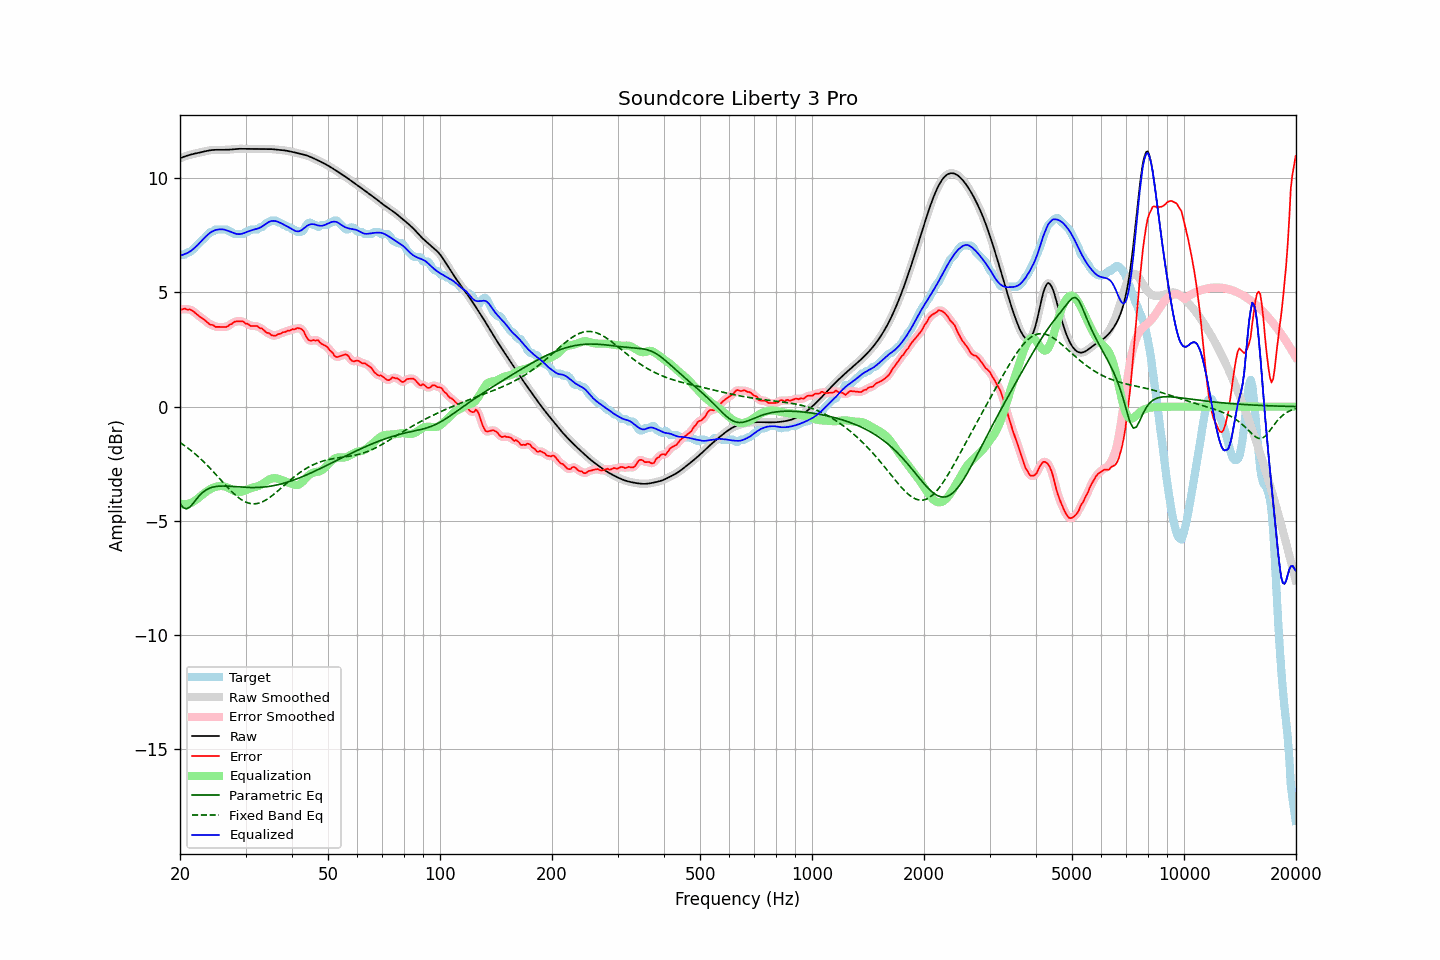

The table this chart was drawn from, first rows:
frequency, raw, error, smoothed, error_smoothed, equalization, parametric_eq, fixed_band_eq, equalized_raw, equalized_smoothed, target
20.00, 10.87, 4.25, 10.87, 4.25, -4.25, -4.23, -1.57, 6.62, 6.62, 6.62
20.20, 10.90, 4.25, 10.90, 4.26, -4.27, -4.32, -1.62, 6.64, 6.64, 6.65
20.40, 10.93, 4.28, 10.93, 4.27, -4.27, -4.42, -1.67, 6.66, 6.66, 6.65
20.61, 10.96, 4.30, 10.96, 4.27, -4.28, -4.45, -1.72, 6.68, 6.68, 6.66
20.81, 10.98, 4.25, 10.98, 4.27, -4.27, -4.48, -1.77, 6.71, 6.71, 6.72
21.02, 11.00, 4.25, 11.00, 4.26, -4.26, -4.44, -1.82, 6.75, 6.75, 6.75
21.23, 11.02, 4.26, 11.02, 4.24, -4.24, -4.41, -1.87, 6.79, 6.79, 6.76
21.44, 11.04, 4.23, 11.04, 4.23, -4.21, -4.33, -1.93, 6.83, 6.83, 6.81
21.66, 11.06, 4.19, 11.06, 4.19, -4.17, -4.25, -1.99, 6.89, 6.89, 6.87
21.87, 11.08, 4.13, 11.08, 4.13, -4.13, -4.16, -2.04, 6.95, 6.95, 6.94
22.09, 11.09, 4.07, 11.09, 4.08, -4.08, -4.07, -2.10, 7.01, 7.01, 7.02
22.31, 11.11, 4.02, 11.11, 4.02, -4.03, -3.98, -2.17, 7.08, 7.08, 7.09
22.54, 11.12, 3.96, 11.12, 3.96, -3.97, -3.90, -2.23, 7.16, 7.16, 7.17
22.76, 11.14, 3.90, 11.14, 3.91, -3.91, -3.83, -2.30, 7.23, 7.23, 7.24
22.99, 11.16, 3.86, 11.16, 3.86, -3.85, -3.76, -2.36, 7.31, 7.31, 7.30
23.22, 11.17, 3.81, 11.17, 3.81, -3.79, -3.71, -2.43, 7.38, 7.38, 7.36
23.45, 11.19, 3.75, 11.19, 3.75, -3.74, -3.66, -2.50, 7.45, 7.45, 7.44
23.69, 11.20, 3.69, 11.20, 3.69, -3.69, -3.62, -2.57, 7.51, 7.51, 7.52
23.92, 11.22, 3.63, 11.22, 3.63, -3.65, -3.58, -2.64, 7.57, 7.57, 7.58
24.16, 11.23, 3.58, 11.23, 3.60, -3.60, -3.56, -2.72, 7.62, 7.62, 7.64
24.40, 11.24, 3.58, 11.24, 3.57, -3.57, -3.53, -2.79, 7.67, 7.67, 7.65
24.65, 11.24, 3.55, 11.24, 3.54, -3.54, -3.51, -2.87, 7.70, 7.70, 7.69
24.89, 11.24, 3.49, 11.24, 3.51, -3.51, -3.50, -2.95, 7.73, 7.73, 7.75
25.14, 11.25, 3.49, 11.25, 3.49, -3.50, -3.49, -3.02, 7.75, 7.75, 7.75
25.39, 11.24, 3.49, 11.24, 3.48, -3.49, -3.48, -3.10, 7.76, 7.76, 7.75
25.65, 11.24, 3.49, 11.24, 3.49, -3.48, -3.48, -3.18, 7.77, 7.77, 7.75
25.91, 11.24, 3.49, 11.24, 3.49, -3.48, -3.48, -3.26, 7.77, 7.77, 7.75
26.16, 11.24, 3.49, 11.24, 3.48, -3.49, -3.48, -3.34, 7.76, 7.76, 7.75
26.43, 11.24, 3.49, 11.24, 3.49, -3.50, -3.48, -3.41, 7.74, 7.74, 7.75
26.69, 11.25, 3.49, 11.25, 3.51, -3.53, -3.48, -3.49, 7.72, 7.72, 7.75
26.96, 11.25, 3.54, 11.25, 3.54, -3.56, -3.48, -3.56, 7.69, 7.69, 7.71
27.23, 11.26, 3.60, 11.26, 3.58, -3.59, -3.49, -3.64, 7.67, 7.67, 7.65
27.50, 11.26, 3.61, 11.26, 3.63, -3.62, -3.49, -3.71, 7.64, 7.64, 7.65
27.77, 11.27, 3.67, 11.27, 3.67, -3.66, -3.50, -3.78, 7.61, 7.61, 7.60
28.05, 11.28, 3.72, 11.28, 3.71, -3.69, -3.50, -3.84, 7.58, 7.58, 7.55
28.33, 11.28, 3.73, 11.28, 3.73, -3.72, -3.51, -3.90, 7.56, 7.56, 7.55
28.62, 11.29, 3.73, 11.29, 3.74, -3.73, -3.51, -3.96, 7.55, 7.55, 7.55
28.90, 11.29, 3.74, 11.29, 3.74, -3.74, -3.52, -4.01, 7.55, 7.55, 7.55
29.19, 11.29, 3.74, 11.29, 3.74, -3.73, -3.52, -4.07, 7.56, 7.56, 7.55
29.48, 11.29, 3.73, 11.29, 3.72, -3.71, -3.53, -4.11, 7.58, 7.58, 7.55
29.78, 11.29, 3.69, 11.29, 3.69, -3.68, -3.53, -4.15, 7.61, 7.61, 7.60
30.08, 11.28, 3.63, 11.28, 3.65, -3.65, -3.54, -4.18, 7.63, 7.63, 7.65
30.38, 11.28, 3.63, 11.28, 3.61, -3.62, -3.54, -4.21, 7.66, 7.66, 7.65
30.68, 11.28, 3.58, 11.28, 3.58, -3.60, -3.54, -4.23, 7.69, 7.69, 7.70
30.99, 11.28, 3.53, 11.28, 3.55, -3.57, -3.54, -4.25, 7.71, 7.71, 7.75
31.30, 11.29, 3.53, 11.29, 3.53, -3.55, -3.54, -4.25, 7.73, 7.73, 7.75
31.61, 11.29, 3.53, 11.29, 3.53, -3.53, -3.54, -4.26, 7.75, 7.75, 7.75
31.93, 11.29, 3.53, 11.29, 3.53, -3.52, -3.54, -4.25, 7.77, 7.77, 7.75
32.24, 11.28, 3.53, 11.28, 3.51, -3.49, -3.54, -4.24, 7.79, 7.79, 7.75
32.57, 11.28, 3.48, 11.28, 3.48, -3.47, -3.54, -4.22, 7.82, 7.82, 7.81
32.89, 11.28, 3.43, 11.28, 3.45, -3.43, -3.53, -4.20, 7.85, 7.85, 7.85
33.22, 11.28, 3.42, 11.28, 3.40, -3.40, -3.53, -4.17, 7.88, 7.88, 7.86
33.55, 11.28, 3.36, 11.28, 3.35, -3.35, -3.52, -4.14, 7.93, 7.93, 7.92
33.89, 11.28, 3.29, 11.28, 3.30, -3.30, -3.51, -4.10, 7.98, 7.98, 7.99
34.23, 11.28, 3.23, 11.28, 3.25, -3.25, -3.50, -4.06, 8.03, 8.03, 8.05
34.57, 11.28, 3.23, 11.28, 3.21, -3.21, -3.50, -4.02, 8.07, 8.07, 8.05
34.92, 11.28, 3.18, 11.28, 3.17, -3.17, -3.49, -3.97, 8.11, 8.11, 8.10
35.27, 11.28, 3.12, 11.27, 3.14, -3.15, -3.47, -3.91, 8.13, 8.13, 8.15
35.62, 11.27, 3.11, 11.27, 3.11, -3.13, -3.46, -3.86, 8.14, 8.14, 8.15
35.97, 11.26, 3.11, 11.26, 3.11, -3.13, -3.45, -3.80, 8.13, 8.13, 8.15
... 635 more rows
